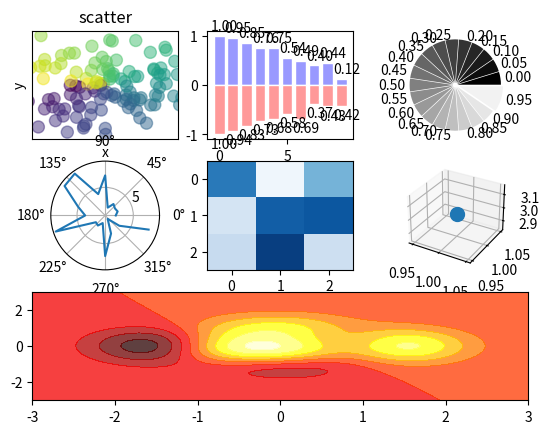

This figure's Python source: (Note: this script raises an exception after producing the figure.)
#encoding=utf-8
import numpy as np

def main():
    import matplotlib.pyplot as plt
    """
    #line
    
    x=np.linspace(-np.pi,np.pi,256,endpoint=True)
    c,s =np.cos(x),np.sin(x)
    plt.figure(1)
    plt.plot(x,c,color="blue",linewidth=1.0,linestyle="-",label="COS",alpha=0.5)
    plt.plot(x,s,"r*",label="SIN")
    plt.title("COS & SIN")
    ax=plt.gca()
    ax.spines["right"].set_color("none")
    ax.spines["top"].set_color("none")
    ax.spines["left"].set_position(("data",0))
    ax.spines["bottom"].set_position(("data",0))
    ax.xaxis.set_ticks_position("bottom")
    ax.yaxis.set_ticks_position("left")
    plt.xticks([-np.pi,-np.pi/2,0,np.pi/2,np.pi],[r'$-\pi$',r'$-\pi/2$',r'$0$',r'$+\pi/2$',r'$+\pi$'])
    plt.yticks(np.linspace(-1,1,5,endpoint=True))
    for label in ax.get_xticklabels()+ax.get_yticklabels():
        label.set_fontsize(16)
        label.set_bbox(dict(facecolor="white",edgecolor="none",alpha=0.2))
    plt.legend(loc="upper left")
    plt.grid()
    #plt.axis([-1,1,-0.5,1])
    plt.fill_between(x,np.abs(x)<0.5,c,c>0.5,color="green",alpha=0.25)
    t=1
    plt.plot([t,t],[0,np.cos(t)],"y",linewidth=3,linestyle="--")
    plt.annotate("cos(1)",xy=(t,np.cos(1)),xycoords="data",xytext=(+10,+30),textcoords="offset points",arrowprops=dict(arrowstyle="->",connectionstyle="arc3,rad=.2"))
    plt.show()
    """
    #scatter

    fig=plt.figure()
    ax=fig.add_subplot(3,3,1)
    n=128
    X = np.random.normal(0,1,n)
    Y = np.random.normal(0,1,n)
    T = np.arctan2(Y,X)
    #plt.axes([0.025,0.025,0.95,0.95])
    ax.scatter(X,Y, s=75,c=T,alpha=.5)
    plt.xlim(-1.5,1.5),plt.xticks([])
    plt.xlim(-1.5,1.5),plt.yticks([])
    plt.axis()
    plt.title("scatter")
    plt.xlabel("x")
    plt.ylabel("y")

    #bar
    ax=fig.add_subplot(332)
    n =10
    X =np.arange(n)
    Y1 = (1-X/float(n)*np.random.uniform(0.5,1.0,n))
    Y2 = (1-X/float(n)*np.random.uniform(0.5,1.0,n))
    ax.bar(X,+Y1,facecolor='#9999ff',edgecolor='white')
    ax.bar(X,-Y2,facecolor='#ff9999',edgecolor="white")
    for x,y in zip(X,Y1):
        plt.text(x+0.4,y+0.05,'%.2f'%y,ha='center',va='bottom')
    for x,y in zip(X,Y2):
        plt.text(x+0.4,-y-0.05,'%.2f'%y,ha='center',va='top')

    #Pie
    fig.add_subplot(333)
    n = 20
    Z = np.ones(n)
    Z[-1]*=2
    plt.pie(Z,explode=Z*.05,colors=['%f'%(i/float(n))for i in range(n)],labels=['%.2f' % (i/float(n))for i in range(n)])
    plt.gca().set_aspect('equal')
    plt.xticks([]),plt.yticks([])

    #ploar
    fig.add_subplot(334,polar=True)
    n =20
    theta = np.arange(0.0,2*np.pi,2*np.pi/n)
    radii = 10*np.random.rand(n)
    plt.polar(theta, radii)
    #plt.plot(theta,radii)

    #heatmap
    fig.add_subplot(335)
    from matplotlib import cm
    data = np.random.rand(3,3)
    cmap = cm.Blues
    map = plt.imshow(data, interpolation='nearest',cmap=cmap,aspect='auto',vmin=0,vmax=1)

    #3D
    from mpl_toolkits.mplot3d import Axes3D
    ax=fig.add_subplot(336,projection="3d")
    ax.scatter(1,1,3,s=100)

    #hot map
    fig.add_subplot(313)
    def f(x,y):
        return(1-x/2+x**5+y**3)*np.exp(-x**2-y**2)
    n = 256
    x = np.linspace(-3,3,n)
    y = np.linspace(-3,3,n)
    X,Y = np.meshgrid(x,y)
    plt.contourf(X,Y,f(X,Y),8,alpha=.75,cmap=plt.cm.hot)
    plt.savefig("./data/fig.png")
    plt.show()



if __name__=="__main__":
    main()